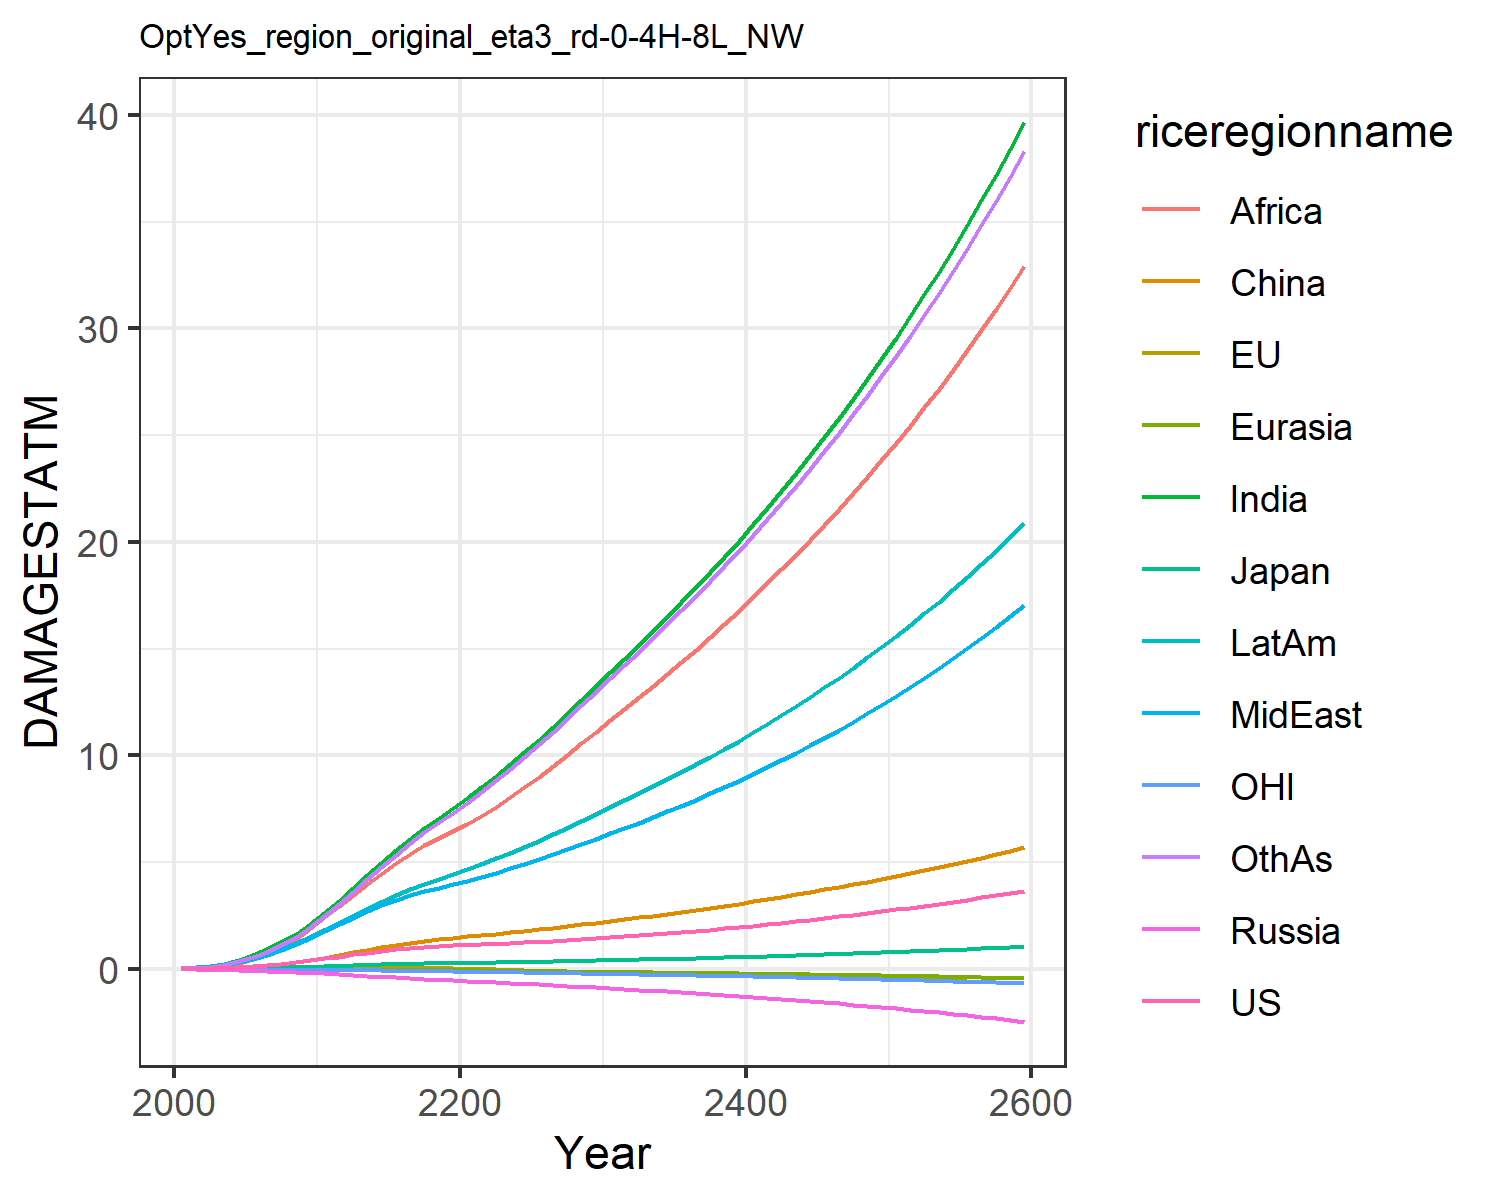

The file beside this chart, header and first rows:
0.007489828632287781, -0.017586744215375316, 0.0072088114946766615, -0.012941089953060725, -0.0015862571290786525, 0.003952493534617789, 0.02779970990191068, 0.024510132965707334, 0.013729996643657434, 0.038573232993990424, -0.00774089296447859, 0.02544471575535427
0.01396, -0.02601, 0.01066, -0.02185, -0.002589, 0.01232, 0.06552, 0.05186, 0.03256, 0.07539, -0.01245, 0.05027
0.0278, -0.03837, 0.01706, -0.03511, -0.00441, 0.02562, 0.1352, 0.1038, 0.07449, 0.1412, -0.01959, 0.106
0.04996, -0.05081, 0.02509, -0.05155, -0.006747, 0.04748, 0.2488, 0.1864, 0.1521, 0.2399, -0.02789, 0.2009
0.08205, -0.06122, 0.03375, -0.07101, -0.009479, 0.07975, 0.4173, 0.3057, 0.2814, 0.373, -0.03631, 0.3469
0.1243, -0.06728, 0.04471, -0.09294, -0.01238, 0.1232, 0.6385, 0.4578, 0.464, 0.5361, -0.04382, 0.5447
0.1766, -0.06798, 0.0579, -0.1165, -0.01529, 0.1793, 0.9134, 0.6444, 0.7018, 0.7303, -0.04997, 0.798
0.2394, -0.06331, 0.07222, -0.1408, -0.01806, 0.2478, 1.251, 0.8729, 1.015, 0.957, -0.05491, 1.119
0.3125, -0.05344, 0.08729, -0.1651, -0.02058, 0.3277, 1.651, 1.145, 1.412, 1.214, -0.05859, 1.511
0.395, -0.03902, 0.1027, -0.1889, -0.02279, 0.4169, 2.111, 1.462, 1.902, 1.498, -0.06109, 1.976
0.4841, -0.02135, 0.1208, -0.2179, -0.02509, 0.5226, 2.627, 1.784, 2.422, 1.808, -0.06361, 2.494
0.5739, -0.001983, 0.1416, -0.2535, -0.02767, 0.6468, 3.183, 2.078, 2.924, 2.133, -0.06659, 3.045
0.6713, 0.018, 0.1643, -0.2924, -0.03042, 0.7717, 3.775, 2.391, 3.438, 2.482, -0.07001, 3.606
0.7623, 0.03645, 0.1859, -0.3307, -0.03326, 0.8977, 4.377, 2.69, 3.956, 2.823, -0.07347, 4.187
0.8448, 0.05097, 0.2058, -0.3682, -0.03642, 1.02, 4.975, 2.968, 4.462, 3.151, -0.07758, 4.772
0.9164, 0.05945, 0.2237, -0.4048, -0.04012, 1.132, 5.553, 3.22, 4.941, 3.459, -0.08282, 5.343
0.9757, 0.06049, 0.2393, -0.4402, -0.04453, 1.232, 6.099, 3.443, 5.382, 3.741, -0.08949, 5.886
1.023, 0.05402, 0.2527, -0.4742, -0.04967, 1.317, 6.604, 3.637, 5.779, 3.996, -0.09762, 6.393
1.061, 0.04161, 0.2642, -0.507, -0.05541, 1.39, 7.075, 3.807, 6.135, 4.227, -0.1069, 6.866
1.094, 0.02542, 0.2746, -0.5392, -0.06158, 1.454, 7.519, 3.961, 6.459, 4.442, -0.1169, 7.315
1.122, 0.007152, 0.2846, -0.5706, -0.06813, 1.515, 7.987, 4.125, 6.796, 4.668, -0.1275, 7.786
1.149, -0.01207, 0.2947, -0.6013, -0.07503, 1.578, 8.504, 4.312, 7.168, 4.917, -0.1382, 8.301
1.177, -0.03153, 0.3049, -0.6322, -0.08212, 1.641, 9.038, 4.506, 7.598, 5.175, -0.1491, 8.831
1.206, -0.05077, 0.3156, -0.6636, -0.08934, 1.706, 9.587, 4.708, 8.05, 5.442, -0.1601, 9.376
1.237, -0.06956, 0.3268, -0.6958, -0.09666, 1.774, 10.15, 4.917, 8.519, 5.717, -0.1712, 9.934
1.27, -0.08776, 0.3387, -0.7289, -0.1041, 1.844, 10.73, 5.134, 9.004, 6.002, -0.1823, 10.51
1.307, -0.1054, 0.3513, -0.7632, -0.1116, 1.918, 11.33, 5.361, 9.506, 6.299, -0.1935, 11.1
1.347, -0.1224, 0.3646, -0.7987, -0.1192, 1.997, 11.95, 5.597, 10.02, 6.607, -0.2049, 11.71
1.389, -0.139, 0.3787, -0.8354, -0.127, 2.078, 12.59, 5.841, 10.55, 6.926, -0.2164, 12.33
1.435, -0.155, 0.3934, -0.8734, -0.1348, 2.164, 13.24, 6.095, 11.1, 7.256, -0.228, 12.97
1.481, -0.1703, 0.4081, -0.9109, -0.1425, 2.248, 13.89, 6.348, 11.64, 7.582, -0.2394, 13.61
1.527, -0.1848, 0.4223, -0.9475, -0.15, 2.33, 14.53, 6.596, 12.17, 7.898, -0.2502, 14.23
1.574, -0.1988, 0.4368, -0.9846, -0.1575, 2.412, 15.17, 6.849, 12.71, 8.219, -0.2611, 14.85
1.623, -0.2125, 0.4518, -1.022, -0.165, 2.496, 15.83, 7.108, 13.26, 8.545, -0.2721, 15.49
1.675, -0.226, 0.4672, -1.061, -0.1726, 2.583, 16.49, 7.374, 13.81, 8.879, -0.2831, 16.13
1.728, -0.2394, 0.4832, -1.101, -0.1804, 2.673, 17.17, 7.647, 14.38, 9.222, -0.2944, 16.79
1.784, -0.2527, 0.4997, -1.142, -0.1882, 2.765, 17.87, 7.927, 14.96, 9.573, -0.306, 17.47
1.841, -0.2661, 0.5167, -1.184, -0.1962, 2.86, 18.58, 8.216, 15.55, 9.933, -0.3177, 18.16
1.901, -0.2796, 0.5343, -1.227, -0.2044, 2.958, 19.31, 8.512, 16.15, 10.3, -0.3298, 18.86
1.963, -0.2933, 0.5524, -1.271, -0.2128, 3.059, 20.05, 8.817, 16.77, 10.68, -0.3422, 19.58
2.026, -0.3072, 0.5711, -1.317, -0.2213, 3.162, 20.82, 9.13, 17.4, 11.07, -0.3548, 20.32
2.092, -0.3213, 0.5904, -1.364, -0.23, 3.268, 21.6, 9.452, 18.05, 11.47, -0.3678, 21.07
2.16, -0.3359, 0.6102, -1.412, -0.239, 3.376, 22.39, 9.782, 18.71, 11.88, -0.3812, 21.84
2.23, -0.3508, 0.6306, -1.461, -0.2482, 3.487, 23.21, 10.12, 19.39, 12.3, -0.3949, 22.63
2.302, -0.3661, 0.6516, -1.512, -0.2576, 3.601, 24.05, 10.47, 20.08, 12.73, -0.4091, 23.43
2.376, -0.3819, 0.6732, -1.564, -0.2673, 3.718, 24.91, 10.83, 20.79, 13.18, -0.4236, 24.26
2.452, -0.3982, 0.6955, -1.618, -0.2772, 3.838, 25.79, 11.2, 21.52, 13.64, -0.4386, 25.1
2.53, -0.415, 0.7184, -1.674, -0.2875, 3.96, 26.7, 11.58, 22.27, 14.1, -0.454, 25.97
2.611, -0.4325, 0.7419, -1.73, -0.298, 4.086, 27.62, 11.96, 23.03, 14.59, -0.4699, 26.85
2.694, -0.4505, 0.7661, -1.789, -0.3088, 4.215, 28.58, 12.36, 23.82, 15.08, -0.4863, 27.76
2.779, -0.4692, 0.791, -1.849, -0.32, 4.347, 29.55, 12.77, 24.62, 15.59, -0.5032, 28.69
2.867, -0.4887, 0.8166, -1.911, -0.3315, 4.482, 30.56, 13.2, 25.45, 16.11, -0.5206, 29.65
2.957, -0.5088, 0.843, -1.975, -0.3433, 4.621, 31.59, 13.63, 26.29, 16.65, -0.5386, 30.63
3.05, -0.5298, 0.8701, -2.041, -0.3556, 4.763, 32.65, 14.08, 27.16, 17.2, -0.5572, 31.64
3.145, -0.5515, 0.898, -2.108, -0.3682, 4.909, 33.73, 14.54, 28.06, 17.77, -0.5763, 32.67
3.243, -0.5741, 0.9267, -2.178, -0.3812, 5.058, 34.85, 15.01, 28.98, 18.36, -0.5961, 33.73
3.343, -0.5976, 0.9562, -2.25, -0.3946, 5.212, 36, 15.5, 29.92, 18.96, -0.6165, 34.83
3.447, -0.622, 0.9866, -2.324, -0.4084, 5.369, 37.19, 16, 30.89, 19.58, -0.6375, 35.95
3.553, -0.6474, 1.018, -2.4, -0.4227, 5.531, 38.4, 16.51, 31.89, 20.22, -0.6593, 37.1
3.663, -0.6737, 1.05, -2.478, -0.4375, 5.696, 39.66, 17.05, 32.91, 20.88, -0.6817, 38.28
